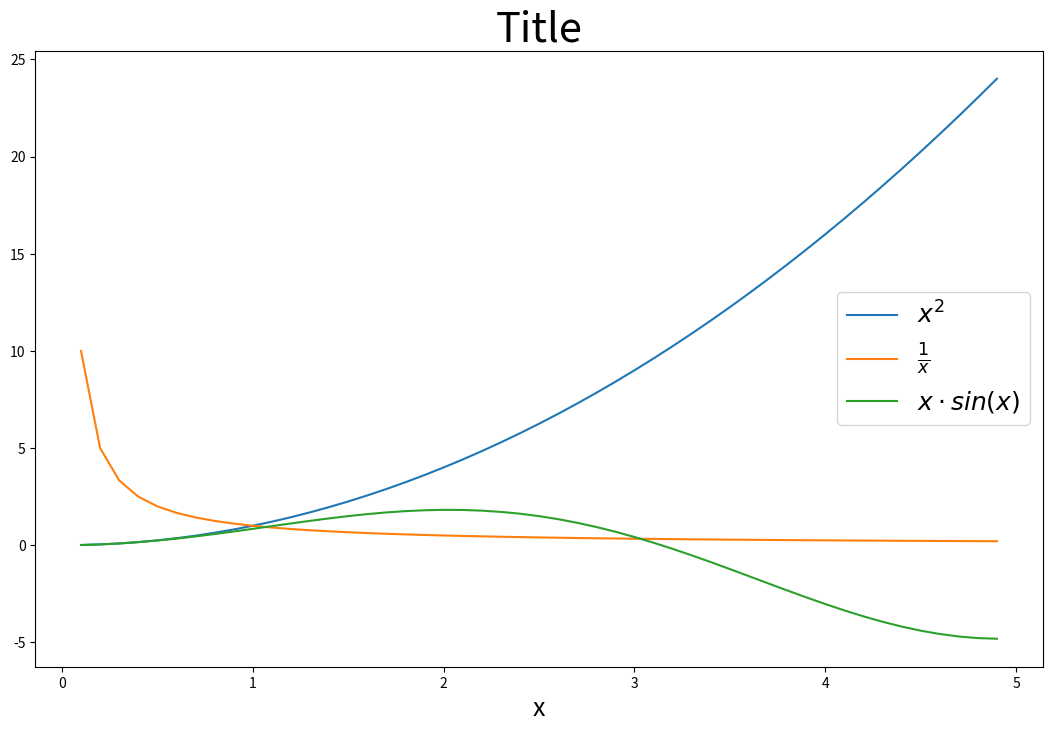

Reproduce this figure in Python.
import matplotlib.pyplot as plt
import numpy as np


def f(x):
    return x ** 2


def g(x):
    return 1 / x


def h(x):
    return x * np.sin(x)


x = np.arange(0.1, 5, 0.1)

fig, axes = plt.subplots(figsize=(13, 8))
axes.plot(x, f(x), label='$x^2$')
axes.plot(x, g(x), label='$\\frac{1}{x}$')
axes.plot(x, h(x), label=r'$x \cdot sin(x)$')
# axes.legend(['f(x)', 'g(x)', 'h(x)'])
axes.set_xlabel('x', fontsize=18)
axes.set_title('Title', fontsize=30)
axes.legend(loc=5, fontsize=18)
plt.show()
